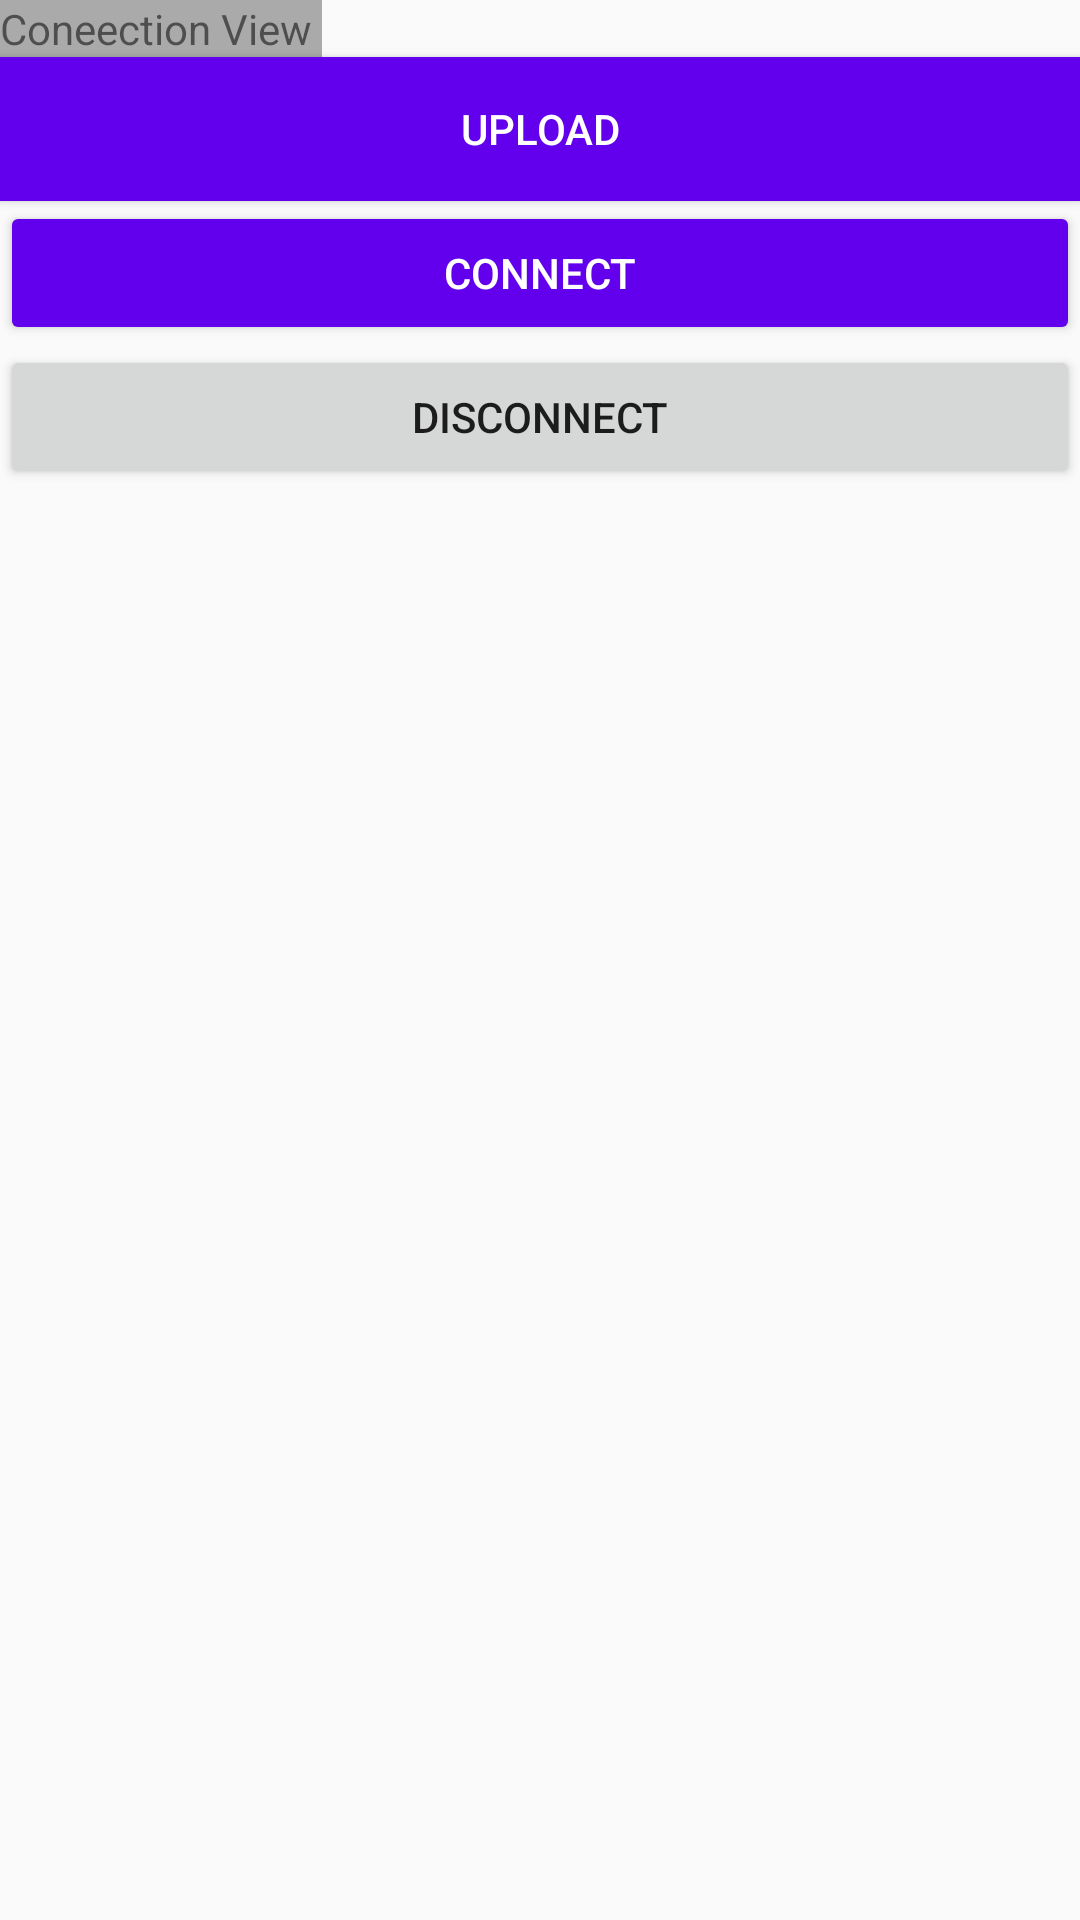

Produce the Android XML layout that renders to this screen, including the resource entries it uses.
<!-- AndroidManifest.xml: application theme AppTheme.NoActionBar -->
<!-- res/layout/activity_sftpmain.xml -->
<?xml version="1.0" encoding="utf-8"?>
<LinearLayout xmlns:android="http://schemas.android.com/apk/res/android"
    xmlns:tools="http://schemas.android.com/tools"
    android:layout_width="match_parent"
    android:layout_height="match_parent"
    android:orientation="vertical"
    >
    <TextView
        android:id="@+id/serverPath"
        android:layout_width="wrap_content"
        android:layout_height="wrap_content"
        android:background="@android:color/darker_gray"
        android:text="Coneection View "/>

    <Button
        android:id="@+id/button_upload"
        android:layout_width="match_parent"
        android:layout_height="wrap_content"
        android:text="Upload"
        android:textColor="@android:color/white"
        android:background="@drawable/rectangle"
        android:backgroundTint="@color/design_default_color_primary"
        />

    <Button
        android:id="@+id/connect"
        android:layout_width="match_parent"
        android:layout_height="wrap_content"
        android:text="Connect"
        android:textColor="@android:color/white"
        android:backgroundTint="@color/design_default_color_primary"/>
    <Button
        android:id="@+id/disconnect"
        android:layout_width="match_parent"
        android:layout_height="wrap_content"
        android:text="Disconnect"/>
    <ListView
        android:id="@+id/lRemoteList"
        android:layout_width="match_parent"
        android:layout_height="match_parent"/>
    
        
        
        
        
        
        
        
        

</LinearLayout>
<!-- resources referenced by this layout -->
<resources>
  <!-- drawable rectangle (drawable) -->
  <?xml version="1.0" encoding="utf-8"?>
  <selector xmlns:android="http://schemas.android.com/apk/res/android">
      
      
      
  
      <item android:drawable="@android:color/white"/>
  
  </selector>
  <style name="AppTheme.NoActionBar">
          <item name="windowActionBar">false</item>
          <item name="windowNoTitle">true</item>
      </style>
</resources>
